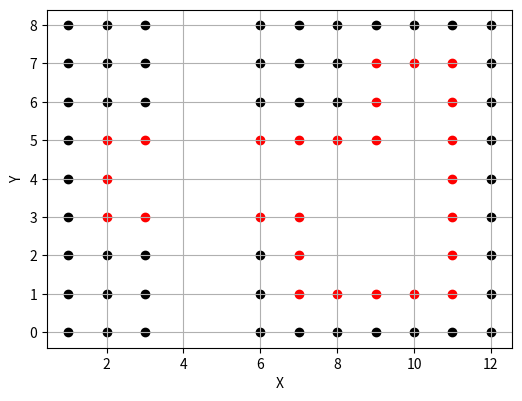

Generate this figure with matplotlib:
# type: ignore
import matplotlib.pyplot as plt

border = [
    (2, 3),
    (2, 4),
    (2, 5),
    (3, 3),
    (3, 5),
    (6, 3),
    (6, 5),
    (7, 1),
    (7, 2),
    (7, 3),
    (7, 5),
    (8, 1),
    (8, 5),
    (9, 1),
    (9, 5),
    (9, 6),
    (9, 7),
    (10, 1),
    (10, 7),
    (11, 1),
    (11, 2),
    (11, 3),
    (11, 4),
    (11, 5),
    (11, 6),
    (11, 7),
]
outside = [
    (1, 0),
    (1, 1),
    (1, 2),
    (1, 3),
    (1, 4),
    (1, 5),
    (1, 6),
    (1, 7),
    (1, 8),
    (2, 0),
    (2, 1),
    (2, 2),
    (2, 6),
    (2, 7),
    (2, 8),
    (3, 0),
    (3, 1),
    (3, 2),
    (3, 6),
    (3, 7),
    (3, 8),
    (6, 0),
    (6, 1),
    (6, 2),
    (6, 6),
    (6, 7),
    (6, 8),
    (7, 0),
    (7, 6),
    (7, 7),
    (7, 8),
    (8, 0),
    (8, 6),
    (8, 7),
    (8, 8),
    (9, 0),
    (9, 8),
    (10, 0),
    (10, 8),
    (11, 0),
    (11, 8),
    (12, 0),
    (12, 1),
    (12, 2),
    (12, 3),
    (12, 4),
    (12, 5),
    (12, 6),
    (12, 7),
    (12, 8),
]

x_border, y_border = zip(*border)
x_outside, y_outside = zip(*outside)

plt.figure(figsize=(6, 6))
plt.scatter(x_border, y_border, color="red")
plt.scatter(x_outside, y_outside, color="black")
plt.gca().set_aspect("equal", adjustable="box")

plt.grid(True)
plt.xlabel("X")
plt.ylabel("Y")

plt.show()
